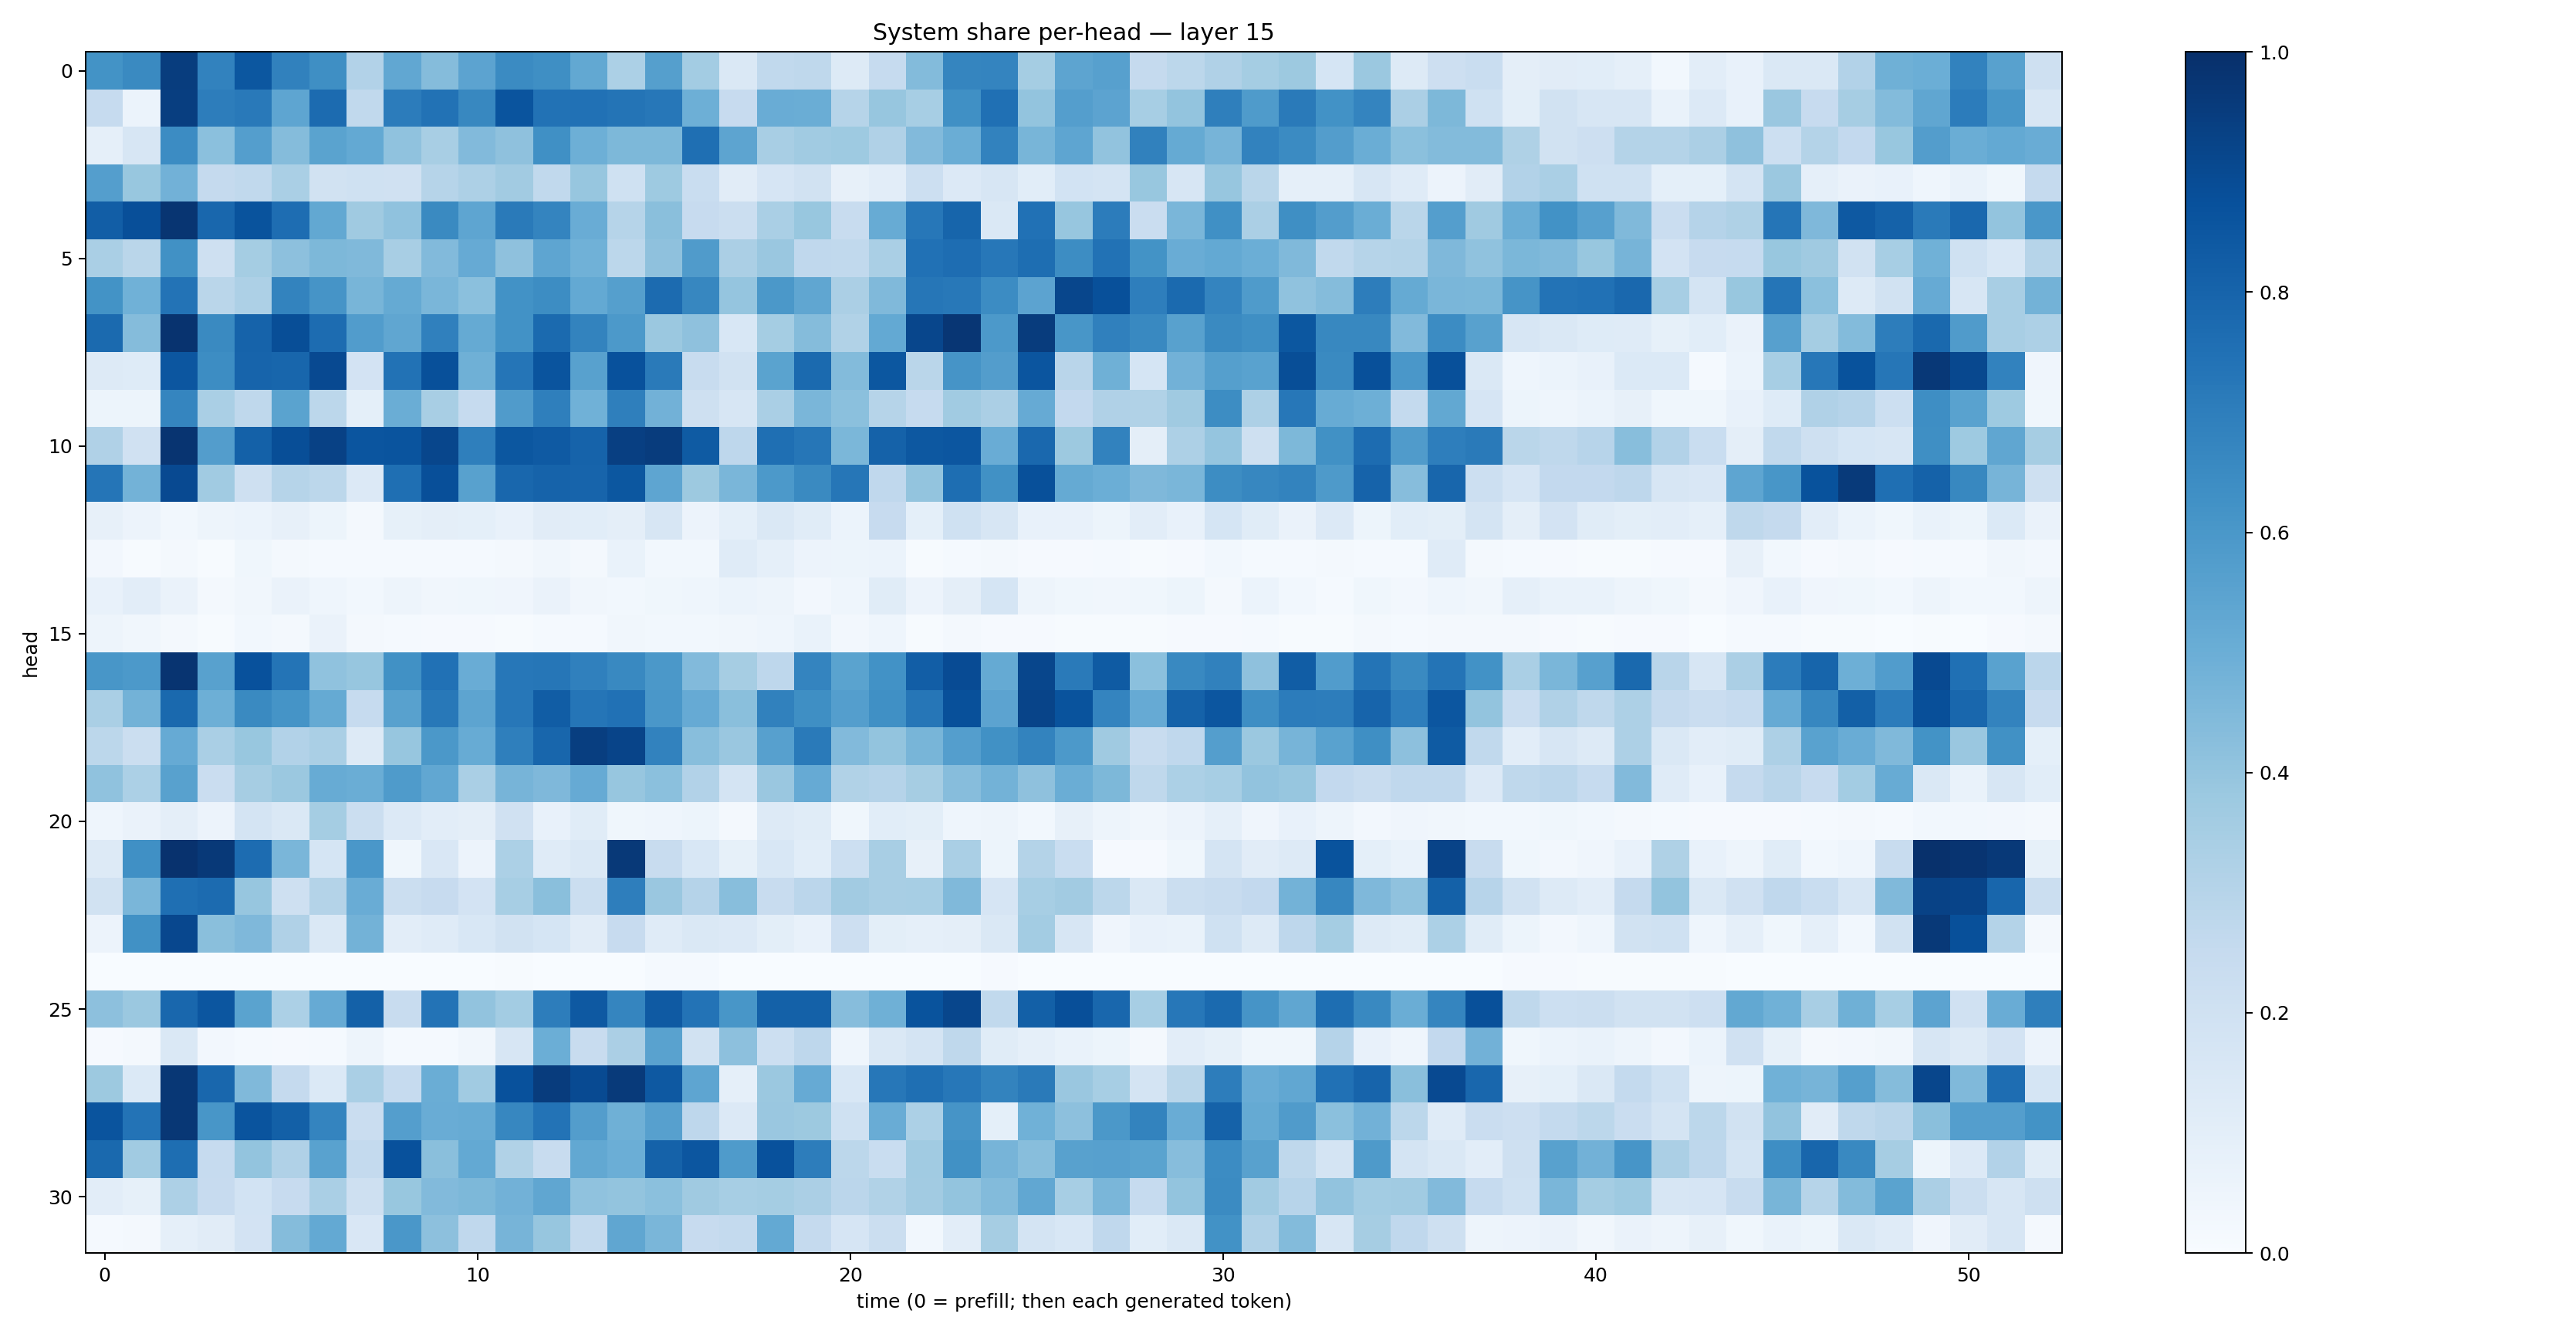

Values plotted in this chart, from the file beside it:
0.6172692, 0.65396637, 0.94609874, 0.67990404, 0.85132635, 0.6844936, 0.6353316, 0.31039646, 0.5300107, 0.43525642, 0.54469186, 0.6484506, 0.63430375, 0.52394253, 0.33172926, 0.56499124, 0.35810998, 0.14425114, 0.26293215, 0.27282435, 0.12837498, 0.24962111, 0.43954486, 0.67008877
0.2464, 0.06241, 0.9433, 0.6999, 0.7153, 0.5372, 0.7708, 0.2639, 0.7069, 0.7446, 0.6602, 0.8629, 0.7438, 0.7491, 0.737, 0.7254, 0.4926, 0.2427, 0.5057, 0.5032, 0.2991, 0.3944, 0.3443, 0.6324
0.08797, 0.1596, 0.6476, 0.4212, 0.5672, 0.4354, 0.5496, 0.5233, 0.4068, 0.3408, 0.4434, 0.4134, 0.6323, 0.4949, 0.4545, 0.4569, 0.7554, 0.5403, 0.3437, 0.3641, 0.3737, 0.317, 0.4431, 0.5011
0.5681, 0.3868, 0.4835, 0.2533, 0.2654, 0.3371, 0.1909, 0.2027, 0.1988, 0.2978, 0.3267, 0.3618, 0.2637, 0.393, 0.1998, 0.373, 0.2344, 0.1115, 0.166, 0.1919, 0.07852, 0.1021, 0.2174, 0.1341
0.8229, 0.8794, 0.9786, 0.7863, 0.8649, 0.7627, 0.5243, 0.3672, 0.4092, 0.6528, 0.538, 0.7128, 0.6728, 0.5049, 0.2979, 0.4225, 0.2456, 0.2259, 0.3361, 0.3876, 0.2366, 0.5087, 0.724, 0.7957
0.3369, 0.2878, 0.6253, 0.2075, 0.3525, 0.4158, 0.4539, 0.4491, 0.3428, 0.4447, 0.5138, 0.4131, 0.5353, 0.4879, 0.2802, 0.4127, 0.5812, 0.3337, 0.3862, 0.2657, 0.2631, 0.3388, 0.7461, 0.7627
0.6199, 0.4875, 0.7392, 0.2889, 0.3243, 0.6774, 0.6123, 0.4679, 0.5182, 0.4618, 0.4192, 0.6217, 0.6423, 0.5228, 0.5661, 0.7721, 0.6652, 0.3982, 0.596, 0.5325, 0.3321, 0.4465, 0.7302, 0.7212
0.7752, 0.436, 0.9868, 0.6538, 0.8025, 0.8864, 0.7678, 0.5758, 0.5327, 0.6895, 0.5186, 0.6226, 0.7754, 0.6786, 0.5914, 0.3818, 0.4108, 0.1529, 0.3525, 0.4346, 0.3129, 0.5198, 0.9115, 0.9754
0.1278, 0.1223, 0.8538, 0.6434, 0.8, 0.7911, 0.9023, 0.1823, 0.745, 0.8754, 0.4885, 0.732, 0.8623, 0.5575, 0.8734, 0.7126, 0.2393, 0.1936, 0.5498, 0.7744, 0.4392, 0.8491, 0.286, 0.611
0.05326, 0.05242, 0.671, 0.3375, 0.2727, 0.5498, 0.2799, 0.09281, 0.5018, 0.3401, 0.2463, 0.58, 0.693, 0.4846, 0.6943, 0.4825, 0.209, 0.159, 0.3367, 0.4634, 0.4207, 0.3004, 0.2488, 0.3669
0.317, 0.1964, 0.9818, 0.5713, 0.8123, 0.8833, 0.9306, 0.8569, 0.8616, 0.9138, 0.694, 0.8498, 0.8361, 0.8046, 0.94, 0.9527, 0.8338, 0.277, 0.7549, 0.7291, 0.4584, 0.806, 0.8474, 0.8553
0.7336, 0.4787, 0.9023, 0.3637, 0.2083, 0.2978, 0.2794, 0.1361, 0.7567, 0.8827, 0.5568, 0.7865, 0.801, 0.8005, 0.8511, 0.5372, 0.3757, 0.462, 0.5934, 0.6534, 0.727, 0.2679, 0.4007, 0.7586
0.08131, 0.05653, 0.02947, 0.04728, 0.06223, 0.08007, 0.05332, 0.0228, 0.08501, 0.09541, 0.09278, 0.07191, 0.1121, 0.1086, 0.09632, 0.1569, 0.057, 0.09011, 0.1419, 0.1166, 0.05949, 0.246, 0.09187, 0.2028
0.02657, 0.0067, 0.01693, 0.005925, 0.03552, 0.01771, 0.01491, 0.01294, 0.01503, 0.01352, 0.01475, 0.01605, 0.03478, 0.01696, 0.06675, 0.03091, 0.02882, 0.1174, 0.08924, 0.05605, 0.05133, 0.06076, 0.006479, 0.01478
0.0707, 0.1016, 0.06365, 0.02001, 0.03387, 0.06496, 0.04437, 0.02814, 0.04854, 0.03332, 0.03866, 0.03969, 0.06512, 0.03256, 0.03059, 0.03521, 0.04512, 0.06157, 0.04815, 0.0265, 0.04368, 0.115, 0.05823, 0.09413
0.05052, 0.03364, 0.01636, 0.005948, 0.03055, 0.01975, 0.06302, 0.02249, 0.01508, 0.008375, 0.00892, 0.006599, 0.01477, 0.01418, 0.03298, 0.02875, 0.02888, 0.03389, 0.04676, 0.0686, 0.02348, 0.04305, 0.007121, 0.01943
0.604, 0.5934, 0.9829, 0.5553, 0.8729, 0.7379, 0.4069, 0.3917, 0.6262, 0.75, 0.5057, 0.7253, 0.7283, 0.6881, 0.6563, 0.5973, 0.4434, 0.3494, 0.275, 0.6727, 0.5486, 0.6228, 0.8211, 0.8919
0.3384, 0.4779, 0.7793, 0.4928, 0.6555, 0.6159, 0.5171, 0.2485, 0.558, 0.7219, 0.5424, 0.7257, 0.8253, 0.7337, 0.7486, 0.6, 0.5133, 0.4226, 0.6873, 0.6336, 0.5703, 0.63, 0.7287, 0.8774
0.2787, 0.2261, 0.5124, 0.3387, 0.3892, 0.3102, 0.3367, 0.1287, 0.3932, 0.5975, 0.5093, 0.6942, 0.7898, 0.9445, 0.9192, 0.6831, 0.4259, 0.3832, 0.5609, 0.7141, 0.4442, 0.4003, 0.4671, 0.5678
0.4096, 0.3312, 0.5581, 0.2278, 0.3483, 0.3796, 0.5114, 0.5022, 0.5826, 0.5309, 0.3374, 0.4699, 0.451, 0.5118, 0.3931, 0.4201, 0.3094, 0.1763, 0.3844, 0.5142, 0.3141, 0.3015, 0.3501, 0.4308
0.04385, 0.06328, 0.09416, 0.05652, 0.1776, 0.1454, 0.353, 0.2226, 0.135, 0.1045, 0.09493, 0.197, 0.0725, 0.1134, 0.03715, 0.04479, 0.05258, 0.02098, 0.1282, 0.1156, 0.03665, 0.1058, 0.1014, 0.04343
0.1294, 0.632, 0.99, 0.963, 0.7668, 0.4644, 0.1699, 0.5992, 0.03695, 0.1522, 0.05795, 0.3305, 0.1193, 0.1419, 0.9646, 0.2408, 0.1555, 0.08431, 0.1556, 0.1061, 0.2178, 0.3422, 0.0782, 0.3396
0.1894, 0.4635, 0.7541, 0.7707, 0.3913, 0.2109, 0.3077, 0.5049, 0.2226, 0.244, 0.1807, 0.3468, 0.4252, 0.2242, 0.6962, 0.3846, 0.3027, 0.4277, 0.2399, 0.2835, 0.3629, 0.3421, 0.3451, 0.4455
0.05718, 0.6271, 0.9086, 0.4258, 0.4515, 0.3181, 0.1417, 0.4781, 0.1021, 0.1204, 0.1561, 0.1929, 0.1698, 0.1097, 0.243, 0.1196, 0.1465, 0.1357, 0.09973, 0.07221, 0.2148, 0.1003, 0.08697, 0.09714
0.0007129, 0.001706, 4.5590143e-05, 0.0002615, 4.6158588e-05, 0.0001472, 0.0004188, 0.0004574, 0.0004847, 0.0003193, 0.001067, 0.003955, 0.001954, 0.0008625, 0.001978, 0.01278, 0.01386, 0.002409, 0.0003357, 0.0001139, 0.003635, 0.0001273, 0.0004471, 0.0004122
0.4141, 0.3798, 0.7867, 0.8529, 0.5482, 0.3285, 0.5129, 0.8105, 0.2421, 0.7396, 0.4036, 0.3562, 0.6998, 0.8419, 0.6713, 0.8372, 0.7392, 0.6029, 0.8108, 0.8118, 0.4306, 0.4912, 0.8653, 0.9113
0.01022, 0.01674, 0.1434, 0.02581, 0.01278, 0.0114, 0.01288, 0.04995, 0.01502, 0.01485, 0.03307, 0.1628, 0.4991, 0.2344, 0.3342, 0.5535, 0.1893, 0.4168, 0.2156, 0.2764, 0.04433, 0.1438, 0.1737, 0.2731
0.3771, 0.1403, 0.9693, 0.7887, 0.447, 0.2501, 0.1406, 0.3396, 0.2466, 0.5017, 0.364, 0.8736, 0.9504, 0.8971, 0.9607, 0.8413, 0.5352, 0.08714, 0.3804, 0.5121, 0.1556, 0.7233, 0.7544, 0.7259
0.8616, 0.7397, 0.9716, 0.6026, 0.861, 0.8128, 0.6746, 0.2284, 0.5692, 0.5065, 0.5092, 0.6658, 0.7397, 0.5705, 0.4902, 0.5603, 0.2761, 0.135, 0.3853, 0.377, 0.2016, 0.5055, 0.331, 0.6098
0.7801, 0.3664, 0.7591, 0.2465, 0.3991, 0.3194, 0.5515, 0.254, 0.8718, 0.425, 0.5234, 0.3146, 0.2421, 0.5269, 0.4983, 0.8075, 0.8541, 0.5825, 0.8724, 0.7017, 0.2789, 0.2331, 0.3655, 0.6284
0.1042, 0.08374, 0.3263, 0.2433, 0.1874, 0.2444, 0.3371, 0.2088, 0.3901, 0.4431, 0.4536, 0.4807, 0.5334, 0.4098, 0.401, 0.4184, 0.3679, 0.3439, 0.3516, 0.3329, 0.282, 0.3137, 0.3611, 0.3996
0.01203, 0.01689, 0.08981, 0.1106, 0.1806, 0.4344, 0.5199, 0.1489, 0.5981, 0.4154, 0.2677, 0.4697, 0.3943, 0.2545, 0.5342, 0.4639, 0.2441, 0.2562, 0.5201, 0.2532, 0.1662, 0.2213, 0.028, 0.1027
